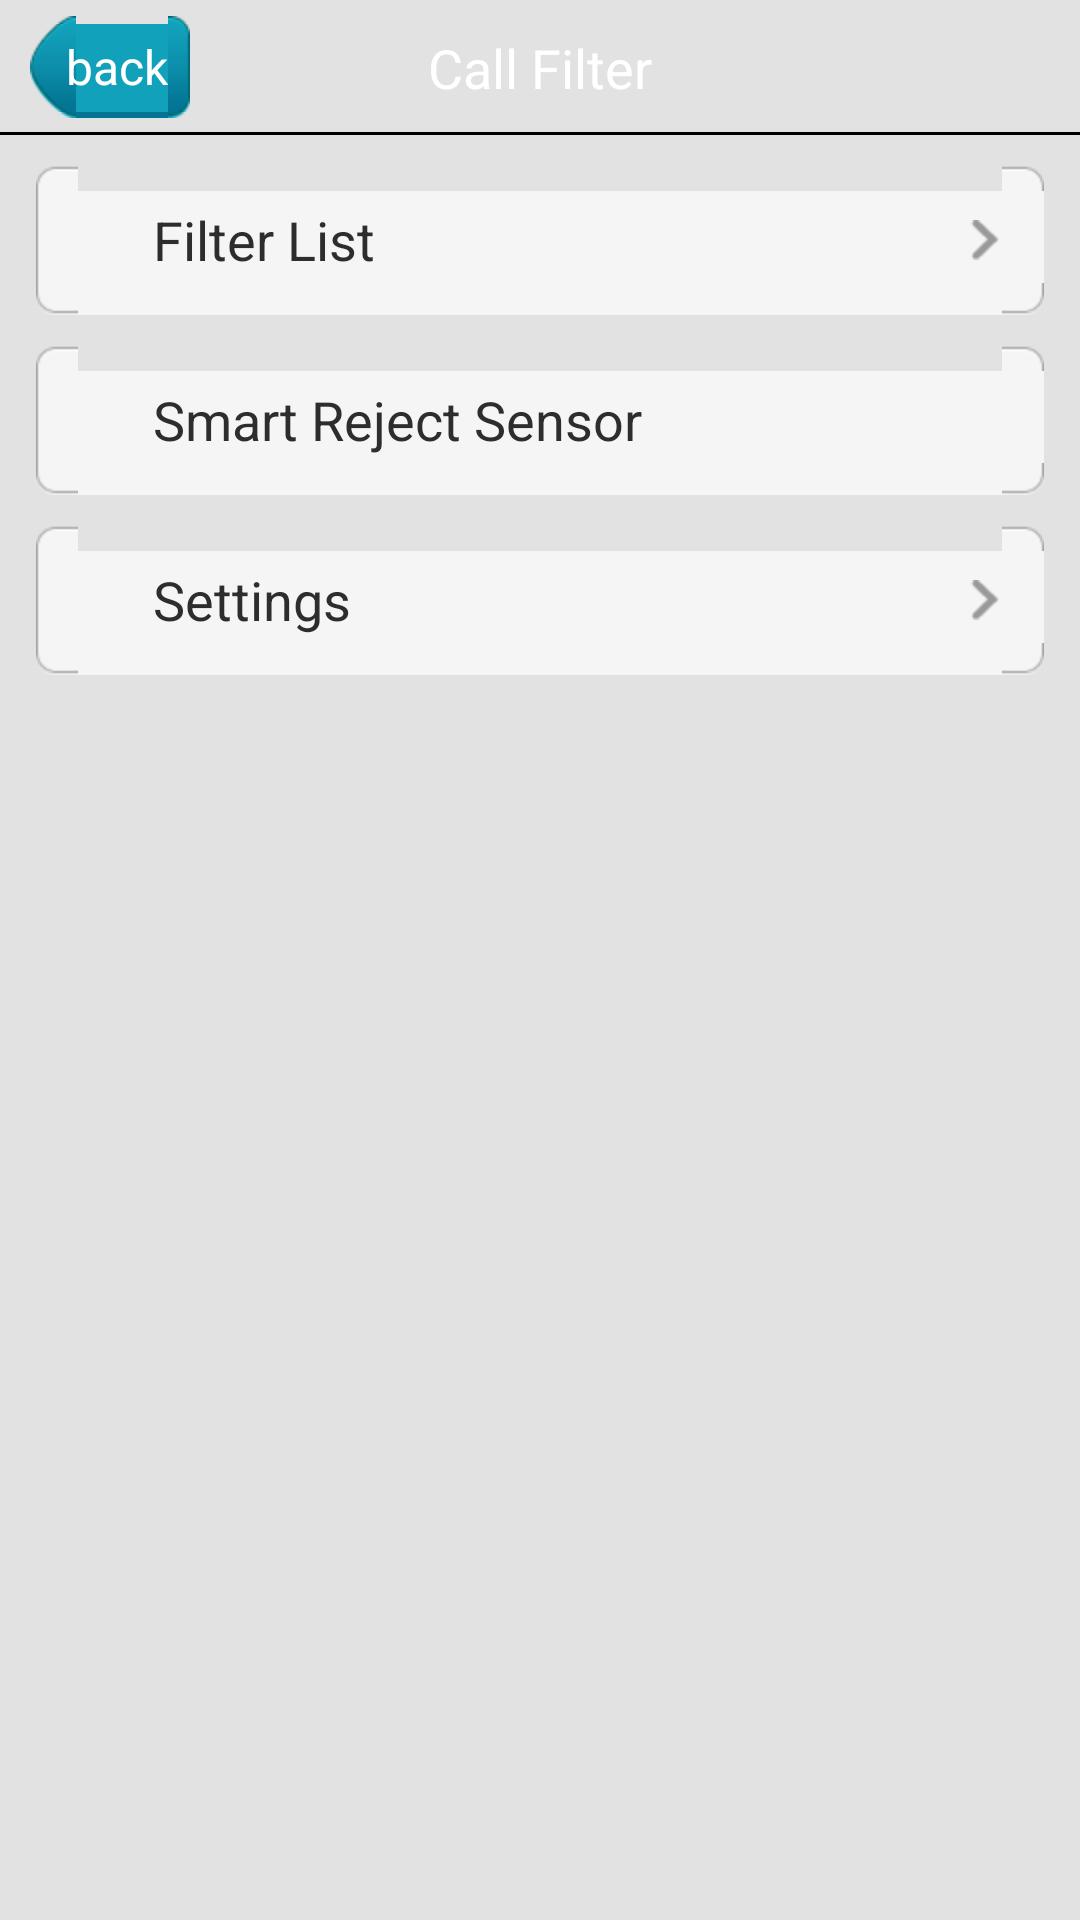

Layout XML and referenced resources for this Android screen:
<!-- AndroidManifest.xml: application theme onward.mobisuite.Default -->
<!-- res/layout/call_filter_main.xml -->
<LinearLayout xmlns:android="http://schemas.android.com/apk/res/android"
    android:layout_width="fill_parent"
    android:layout_height="fill_parent"
    android:background="?contact_card_bg"
    android:orientation="vertical" >

    <RelativeLayout
        android:id="@+id/cfg_main_panel"
        android:layout_width="fill_parent"
        android:layout_height="@dimen/title_height"
        android:background="?activity_title_bg" >

        <Button
            android:id="@+id/btn_title_back"
            android:layout_width="wrap_content"
            android:layout_height="wrap_content"
            android:layout_alignParentLeft="true"
            android:layout_centerVertical="true"
            android:layout_marginLeft="10.0dip"
            android:background="@drawable/btn_title_back_selector"
            android:text="@string/btn_title_back"
            android:textColor="@color/white"
            android:textSize="16.0sp" />

        <TextView
            android:id="@+id/textview_top_title"
            android:layout_width="fill_parent"
            android:layout_height="wrap_content"
            android:layout_centerInParent="true"
            android:layout_gravity="center"
            android:gravity="center"
            android:text="@string/call_filter"
            android:textColor="#ffffffff"
            android:textSize="18.0sp" />
    </RelativeLayout>

    <ScrollView
        android:id="@+id/cfg_main"
        android:layout_width="fill_parent"
        android:layout_height="wrap_content"
        android:layout_weight="1.0"
        android:fadingEdge="none"
        android:scrollbars="vertical" >

        <LinearLayout
            android:id="@+id/cfg_main_panel"
            android:layout_width="fill_parent"
            android:layout_height="fill_parent"
            android:orientation="vertical"
            android:paddingBottom="12.0dip" >

           <LinearLayout
                android:layout_width="fill_parent"
                android:layout_height="wrap_content"
                android:orientation="vertical"
                android:paddingLeft="12.0dip"
                android:paddingRight="12.0dip" >

                <RelativeLayout
                    android:id="@+id/layout_filter_list"
                    android:layout_width="fill_parent"
                    android:layout_height="50.0dip"
                    android:layout_marginTop="10.0dip"
                    android:background="@drawable/setting_single"
                    android:clickable="true"
                    android:focusable="true" >

                    <ImageView
                        android:id="@+id/imageview_left_title_icon"
                        android:layout_width="wrap_content"
                        android:layout_height="wrap_content"
                        android:layout_centerVertical="true"
                        android:layout_marginLeft="20.0dip"
                        android:src="@drawable/ic_settings_ts" />

                    <TextView
                        android:id="@+id/filter_list_text"
                        android:layout_width="wrap_content"
                        android:layout_height="wrap_content"
                        android:layout_centerVertical="true"
                        android:layout_marginLeft="9.0dip"
                        android:layout_toRightOf="@id/imageview_left_title_icon"
                        android:padding="10.0dip"
                        android:text="@string/filter_list"
                        android:textColor="#ff2d2d2d"
                        android:textSize="18.0sp" />

                    <ImageView
                        android:layout_width="wrap_content"
                        android:layout_height="wrap_content"
                        android:layout_alignParentRight="true"
                        android:layout_centerVertical="true"
                        android:layout_marginRight="15.0dip"
                        android:background="@drawable/item_go_icon" />
                </RelativeLayout>
            </LinearLayout>
            <LinearLayout
                android:layout_width="fill_parent"
                android:layout_height="wrap_content"
                android:layout_marginLeft="12.0dip"
                android:layout_marginRight="12.0dip"
                android:layout_marginTop="10.0dip"
                android:gravity="center_vertical"
                android:orientation="vertical" >

                <RelativeLayout
                    android:id="@+id/layout_smart_sensor"
                    android:layout_width="fill_parent"
                    android:layout_height="50.0dip"
                    android:background="@drawable/setting_single"
                    android:clickable="true"
                    android:focusable="true" >

                    <ImageView
                        android:id="@+id/imageview_left_title_icon"
                        android:layout_width="wrap_content"
                        android:layout_height="wrap_content"
                        android:layout_centerVertical="true"
                        android:layout_marginLeft="20.0dip"
                        android:src="@drawable/ic_settings_ts" />

                    <TextView
                        android:layout_width="wrap_content"
                        android:layout_height="wrap_content"
                        android:layout_centerVertical="true"
                        android:layout_marginLeft="9.0dip"
                        android:layout_toRightOf="@id/imageview_left_title_icon"
                        android:padding="10.0dip"
                        android:text="@string/smart_reject_sensor"
                        android:textColor="#ff2d2d2d"
                        android:textSize="18.0sp" />

                    <CheckBox
                        android:id="@+id/checkbox_reject_sensor"
                        style="@style/MSCheckBox"
                        android:layout_width="wrap_content"
                        android:layout_height="wrap_content"
                        android:layout_alignParentRight="true"
                        android:layout_centerVertical="true"
                        android:layout_marginRight="5.0dip" />
                </RelativeLayout>
            </LinearLayout>
             <LinearLayout
                android:layout_width="fill_parent"
                android:layout_height="wrap_content"
                android:orientation="vertical"
                android:paddingLeft="12.0dip"
                android:paddingRight="12.0dip" >

                <RelativeLayout
                    android:id="@+id/layout_settings"
                    android:layout_width="fill_parent"
                    android:layout_height="50.0dip"
                    android:layout_marginTop="10.0dip"
                    android:background="@drawable/setting_single"
                    android:clickable="true"
                    android:focusable="true" >

                    <ImageView
                        android:id="@+id/imageview_left_title_icon"
                        android:layout_width="wrap_content"
                        android:layout_height="wrap_content"
                        android:layout_centerVertical="true"
                        android:layout_marginLeft="20.0dip"
                        android:src="@drawable/ic_settings_ts" />

                    <TextView
                        android:id="@+id/settings_text"
                        android:layout_width="wrap_content"
                        android:layout_height="wrap_content"
                        android:layout_centerVertical="true"
                        android:layout_marginLeft="9.0dip"
                        android:layout_toRightOf="@id/imageview_left_title_icon"
                        android:padding="10.0dip"
                        android:text="@string/settings"
                        android:textColor="#ff2d2d2d"
                        android:textSize="18.0sp" />

                    <ImageView
                        android:layout_width="wrap_content"
                        android:layout_height="wrap_content"
                        android:layout_alignParentRight="true"
                        android:layout_centerVertical="true"
                        android:layout_marginRight="15.0dip"
                        android:background="@drawable/item_go_icon" />
                </RelativeLayout>
            </LinearLayout>
        </LinearLayout>
    </ScrollView>

</LinearLayout>
<!-- resources referenced by this layout -->
<resources>
  <color name="white">#ffffffff</color>
  <dimen name="title_height">45.0dip</dimen>
  <!-- drawable btn_title_back_selector (drawable) -->
  <?xml version="1.0" encoding="utf-8"?>
  
  <selector
    xmlns:android="http://schemas.android.com/apk/res/android">
      <item android:state_focused="false" android:state_selected="false" android:state_pressed="false" android:drawable="@drawable/btn_title_back_normal" />
      <item android:state_focused="false" android:state_selected="true" android:state_pressed="false" android:drawable="@drawable/btn_title_back_normal" />
      <item android:state_focused="true" android:state_selected="false" android:state_pressed="false" android:drawable="@drawable/btn_title_back_pressed" />
      <item android:state_focused="true" android:state_selected="true" android:state_pressed="false" android:drawable="@drawable/btn_title_back_pressed" />
      <item android:state_enabled="false" android:drawable="@drawable/btn_title_back_disable" />
      <item android:state_pressed="true" android:drawable="@drawable/btn_title_back_pressed" />
      <item android:drawable="@drawable/btn_title_back_normal" />
  </selector>
  <!-- drawable item_go_icon: png bitmap (drawable-hdpi, 213 bytes) -->
  <!-- drawable setting_single (drawable) -->
  <?xml version="1.0" encoding="utf-8"?>
  
  <selector
    xmlns:android="http://schemas.android.com/apk/res/android">
      <item android:state_focused="true" android:drawable="@drawable/setting_single_pressed" />
      <item android:state_pressed="true" android:drawable="@drawable/setting_single_pressed" />
      <item android:state_selected="true" android:drawable="@drawable/setting_single_pressed" />
      <item  android:drawable="@drawable/setting_single_normal" />
      
  </selector>
  <string name="btn_title_back">back</string>
  <string name="call_filter">Call Filter</string>
  <string name="filter_list">Filter List</string>
  <string name="settings">Settings</string>
  <string name="smart_reject_sensor">Smart Reject Sensor</string>
  <style name="MSCheckBox" parent="@android:style/Widget.CompoundButton.CheckBox">
          <item name="android:paddingLeft">2.0dip</item>
          <item name="android:button">@drawable/checkbox_selector</item>
          <item name="android:maxHeight">10.0dip</item>
      </style>
  <style name="onward.mobisuite.Default" parent="@android:style/Theme">  
       <item name="android:windowNoTitle">true</item>    
       <item name="android:windowContentOverlay">@null</item>
       <item name="contact_card_bg">#ffe2e2e2</item>
       <item name="activity_title_bg">@drawable/tab_bg_above</item>
       </style>
  <!-- drawable checkbox_selector (drawable) -->
  <?xml version="1.0" encoding="utf-8"?>
  
  <selector
    xmlns:android="http://schemas.android.com/apk/res/android">
      <item android:state_enabled="true" android:state_checked="true" android:drawable="@drawable/checkbox" />
      <item android:state_enabled="true" android:state_checked="false" android:drawable="@drawable/checkbox_empty" />
      <item android:state_enabled="false" android:state_checked="false" android:drawable="@drawable/checkbox_disable" />
      <item android:state_enabled="false" android:state_checked="true" android:drawable="@drawable/checkbox_disable_true" />
  </selector>
  <!-- drawable checkbox_empty: png bitmap (drawable-hdpi, 1024 bytes) -->
</resources>
